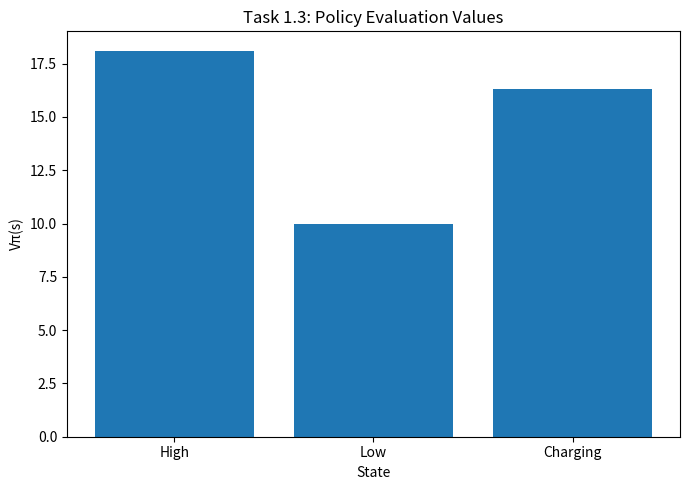
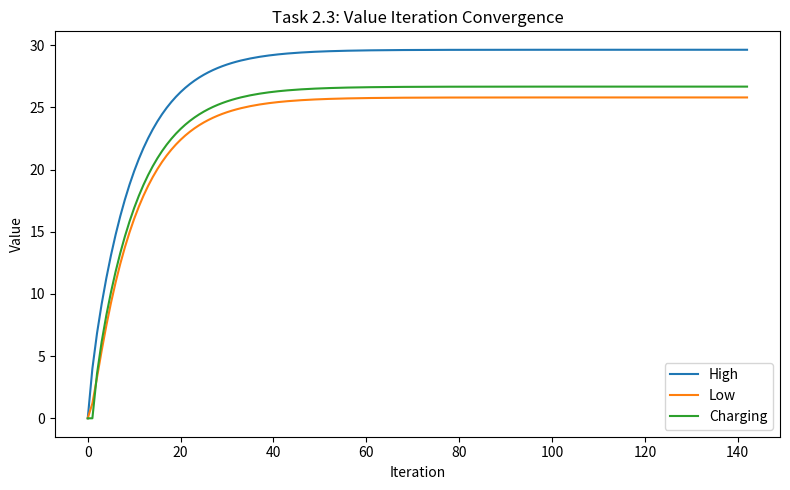
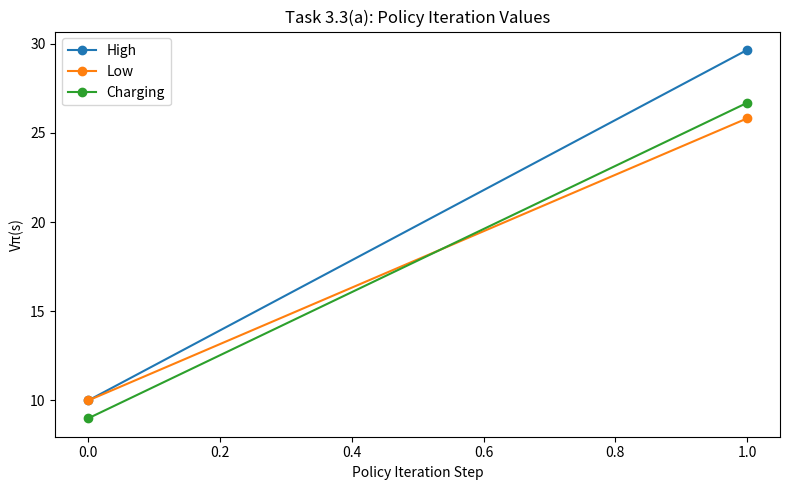
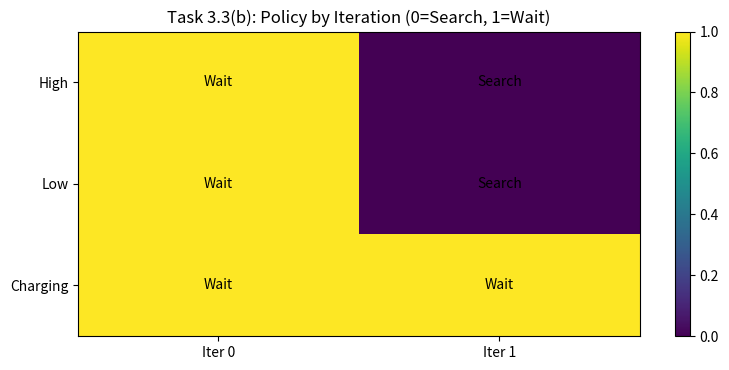

Reproduce these figures in Python, in order.
import numpy as np
import matplotlib.pyplot as plt

STATES = ['High', 'Low', 'Charging']
ACTIONS = ['Search', 'Wait']
S, A = len(STATES), len(ACTIONS)

GAMMA = 0.9
THETA = 1e-6

state_to_idx = {s: i for i, s in enumerate(STATES)}
action_to_idx = {a: i for i, a in enumerate(ACTIONS)}

valid_actions = {
    state_to_idx['High']: [action_to_idx['Search'], action_to_idx['Wait']],
    state_to_idx['Low']: [action_to_idx['Search'], action_to_idx['Wait']],
    state_to_idx['Charging']: [action_to_idx['Wait']],
}

def build_mdp():
    P = np.zeros((S, A, S), dtype=float)
    R = np.zeros((S, A), dtype=float)

    h, l, c = state_to_idx['High'], state_to_idx['Low'], state_to_idx['Charging']
    search, wait = action_to_idx['Search'], action_to_idx['Wait']

    P[h, search, h] = 0.7
    P[h, search, l] = 0.3
    R[h, search] = 4

    P[h, wait, h] = 1.0
    R[h, wait] = 1

    P[l, search, h] = 0.4
    P[l, search, l] = 0.6
    R[l, search] = 0.4 * (-3) + 0.6 * 4

    P[l, wait, l] = 1.0
    R[l, wait] = 1

    P[c, wait, h] = 1.0
    R[c, wait] = 0

    P[c, search, c] = 1.0
    R[c, search] = 0

    return P, R

def policy_evaluation(P, R, policy, gamma, theta):
    V = np.zeros(S, dtype=float)
    it = 0
    while True:
        delta = 0.0
        V_new = V.copy()
        for s in range(S):
            a = policy[s]
            V_new[s] = R[s, a] + gamma * np.dot(P[s, a], V)
            delta = max(delta, abs(V_new[s] - V[s]))
        V = V_new
        it += 1
        if delta < theta:
            break
    print(f"Policy evaluation converged in {it} iterations")
    return V

def compute_q(V, P, R, gamma, s, a):
    return R[s, a] + gamma * np.dot(P[s, a], V)

def value_iteration(P, R, gamma, theta):
    V = np.zeros(S, dtype=float)
    history = [V.copy()]
    it = 0
    while True:
        delta = 0.0
        V_new = V.copy()
        for s in range(S):
            qs = [compute_q(V, P, R, gamma, s, a) for a in valid_actions[s]]
            V_new[s] = max(qs)
            delta = max(delta, abs(V_new[s] - V[s]))
        V = V_new
        history.append(V.copy())
        it += 1
        if delta < theta:
            break
    print(f"Value iteration converged in {it} iterations")
    return V, history

def extract_policy(V_star, P, R, gamma):
    policy = np.zeros(S, dtype=int)
    for s in range(S):
        best_a = max(valid_actions[s], key=lambda a: compute_q(V_star, P, R, gamma, s, a))
        policy[s] = best_a
    return policy

def policy_improvement(V, P, R, gamma, old_policy):
    new_policy = old_policy.copy()
    for s in range(S):
        best_a = max(valid_actions[s], key=lambda a: compute_q(V, P, R, gamma, s, a))
        new_policy[s] = best_a
    stable = np.array_equal(new_policy, old_policy)
    return new_policy, stable

def policy_iteration(P, R, gamma, theta):
    policy = np.array([action_to_idx['Wait']] * S, dtype=int)
    policy[state_to_idx['Charging']] = action_to_idx['Wait']

    value_history = []
    policy_history = []

    step = 0
    while True:
        V = policy_evaluation(P, R, policy, gamma, theta)
        value_history.append(V.copy())
        policy_history.append(policy.copy())

        print(f"Policy iteration step {step}")
        for s in range(S):
            print(f"  {STATES[s]} -> {ACTIONS[policy[s]]}, V={V[s]:.6f}")

        new_policy, stable = policy_improvement(V, P, R, gamma, policy)
        if stable:
            return policy, V, value_history, policy_history
        policy = new_policy
        step += 1

def plot_task1_values(V):
    plt.figure(figsize=(7, 5))
    plt.bar(STATES, V)
    plt.title("Task 1.3: Policy Evaluation Values")
    plt.xlabel("State")
    plt.ylabel("Vπ(s)")
    plt.tight_layout()
    plt.savefig("task1_policy_values.png", dpi=200)
    plt.close()

def plot_value_iteration(history):
    arr = np.array(history)
    plt.figure(figsize=(8, 5))
    for s in range(S):
        plt.plot(arr[:, s], label=STATES[s])
    plt.title("Task 2.3: Value Iteration Convergence")
    plt.xlabel("Iteration")
    plt.ylabel("Value")
    plt.legend()
    plt.tight_layout()
    plt.savefig("task2_value_iteration_convergence.png", dpi=200)
    plt.close()

def plot_policy_iteration(value_history, policy_history):
    vals = np.array(value_history)

    plt.figure(figsize=(8, 5))
    for s in range(S):
        plt.plot(vals[:, s], marker='o', label=STATES[s])
    plt.title("Task 3.3(a): Policy Iteration Values")
    plt.xlabel("Policy Iteration Step")
    plt.ylabel("Vπ(s)")
    plt.legend()
    plt.tight_layout()
    plt.savefig("task3_policy_iteration_values.png", dpi=200)
    plt.close()

    pol = np.array(policy_history).T
    display = np.vectorize(lambda x: 0 if ACTIONS[x] == 'Search' else 1)(pol)

    plt.figure(figsize=(8, 3.8))
    plt.imshow(display, aspect='auto')
    plt.yticks(range(S), STATES)
    plt.xticks(range(pol.shape[1]), [f"Iter {i}" for i in range(pol.shape[1])])
    plt.title("Task 3.3(b): Policy by Iteration (0=Search, 1=Wait)")
    plt.colorbar()
    for i in range(S):
        for j in range(pol.shape[1]):
            plt.text(j, i, ACTIONS[pol[i, j]], ha='center', va='center')
    plt.tight_layout()
    plt.savefig("task3_policy_iteration_policy.png", dpi=200)
    plt.close()

def write_analysis(V_pi, V_star_vi, optimal_policy_vi, final_policy_pi, final_V_pi, vi_history, pi_value_history):
    def pol_to_lines(policy):
        return "\n".join(f"- {STATES[s]} -> {ACTIONS[policy[s]]}" for s in range(S))

    analysis = f"""Assignment 5 Results

Task 1.2: Policy Evaluation
Policy:
- High -> Search
- Low -> Wait
- Charging -> Wait

Values:
- High: {V_pi[0]:.6f}
- Low: {V_pi[1]:.6f}
- Charging: {V_pi[2]:.6f}

Task 2.2: Optimal Policy from Value Iteration
{pol_to_lines(optimal_policy_vi)}

Optimal Values V*:
- High: {V_star_vi[0]:.6f}
- Low: {V_star_vi[1]:.6f}
- Charging: {V_star_vi[2]:.6f}

Task 3.2: Final Policy from Policy Iteration
{pol_to_lines(final_policy_pi)}

Final Values:
- High: {final_V_pi[0]:.6f}
- Low: {final_V_pi[1]:.6f}
- Charging: {final_V_pi[2]:.6f}

Task 4.1: Compare Value Iteration and Policy Iteration
- Value Iteration needed {len(vi_history)-1} sweeps of the Bellman optimality update.
- Policy Iteration needed {len(pi_value_history)} policy-evaluation phases.
- Policy Iteration typically stabilises in fewer policy changes because each improvement step makes a globally greedy update from the current value estimates.

Task 4.2: Convergence Behavior
- During convergence, all state values rise from 0 and settle to their long-run discounted returns.
- Value Iteration applies a max over actions at every sweep, so it directly moves toward V*.
- Policy Evaluation follows one fixed policy, so it converges to that policy's value function rather than optimising at each step.

Task 4.3: Optimal Policy Interpretation
- High: Search is optimal because it gives a strong immediate reward and still has a high chance to remain in High.
- Low: Search is still optimal here because its expected immediate reward is better than waiting and it may move back to High.
- Charging: Wait is the only allowed action, and it deterministically returns the robot to High.

Task 4.4: Practical Insight
- This policy helps a battery-powered robot balance productivity and energy recovery.
- It formalises when the robot should keep working versus when it should conserve or recharge, which improves long-term performance.

Note on the reward table:
- The assignment asks for R to be shape (3, 2), but the Low/Search row in the transition table gives two different rewards depending on next state.
- To keep R as a 2D array exactly as required, this implementation uses the expected immediate reward for Low/Search:
  R[Low, Search] = 0.4*(-3) + 0.6*(4) = 1.2
"""
    with open("analysis_results.txt", "w", encoding="utf-8") as f:
        f.write(analysis)

def main():
    P, R = build_mdp()

    print("Checking probability sums:")
    for s in range(S):
        for a in range(A):
            print(f"P[{STATES[s]}, {ACTIONS[a]}, :].sum() = {P[s, a].sum():.1f}")

    print("\nReward array R:")
    print(R)

    policy = np.array([
        action_to_idx['Search'],
        action_to_idx['Wait'],
        action_to_idx['Wait']
    ], dtype=int)

    V_pi = policy_evaluation(P, R, policy, GAMMA, THETA)
    print("\nTask 1.2: V_pi")
    for s in range(S):
        print(f"{STATES[s]}: {V_pi[s]:.6f}")
    plot_task1_values(V_pi)

    V_star_vi, vi_history = value_iteration(P, R, GAMMA, THETA)
    optimal_policy_vi = extract_policy(V_star_vi, P, R, GAMMA)
    print("\nTask 2.2: Optimal policy from value iteration")
    for s in range(S):
        print(f"{STATES[s]} -> {ACTIONS[optimal_policy_vi[s]]}")
    plot_value_iteration(vi_history)

    final_policy_pi, final_V_pi, pi_value_history, pi_policy_history = policy_iteration(P, R, GAMMA, THETA)
    print("\nTask 3.2: Final policy from policy iteration")
    for s in range(S):
        print(f"{STATES[s]} -> {ACTIONS[final_policy_pi[s]]}")
    plot_policy_iteration(pi_value_history, pi_policy_history)

    write_analysis(V_pi, V_star_vi, optimal_policy_vi, final_policy_pi, final_V_pi, vi_history, pi_value_history)

if __name__ == "__main__":
    main()
